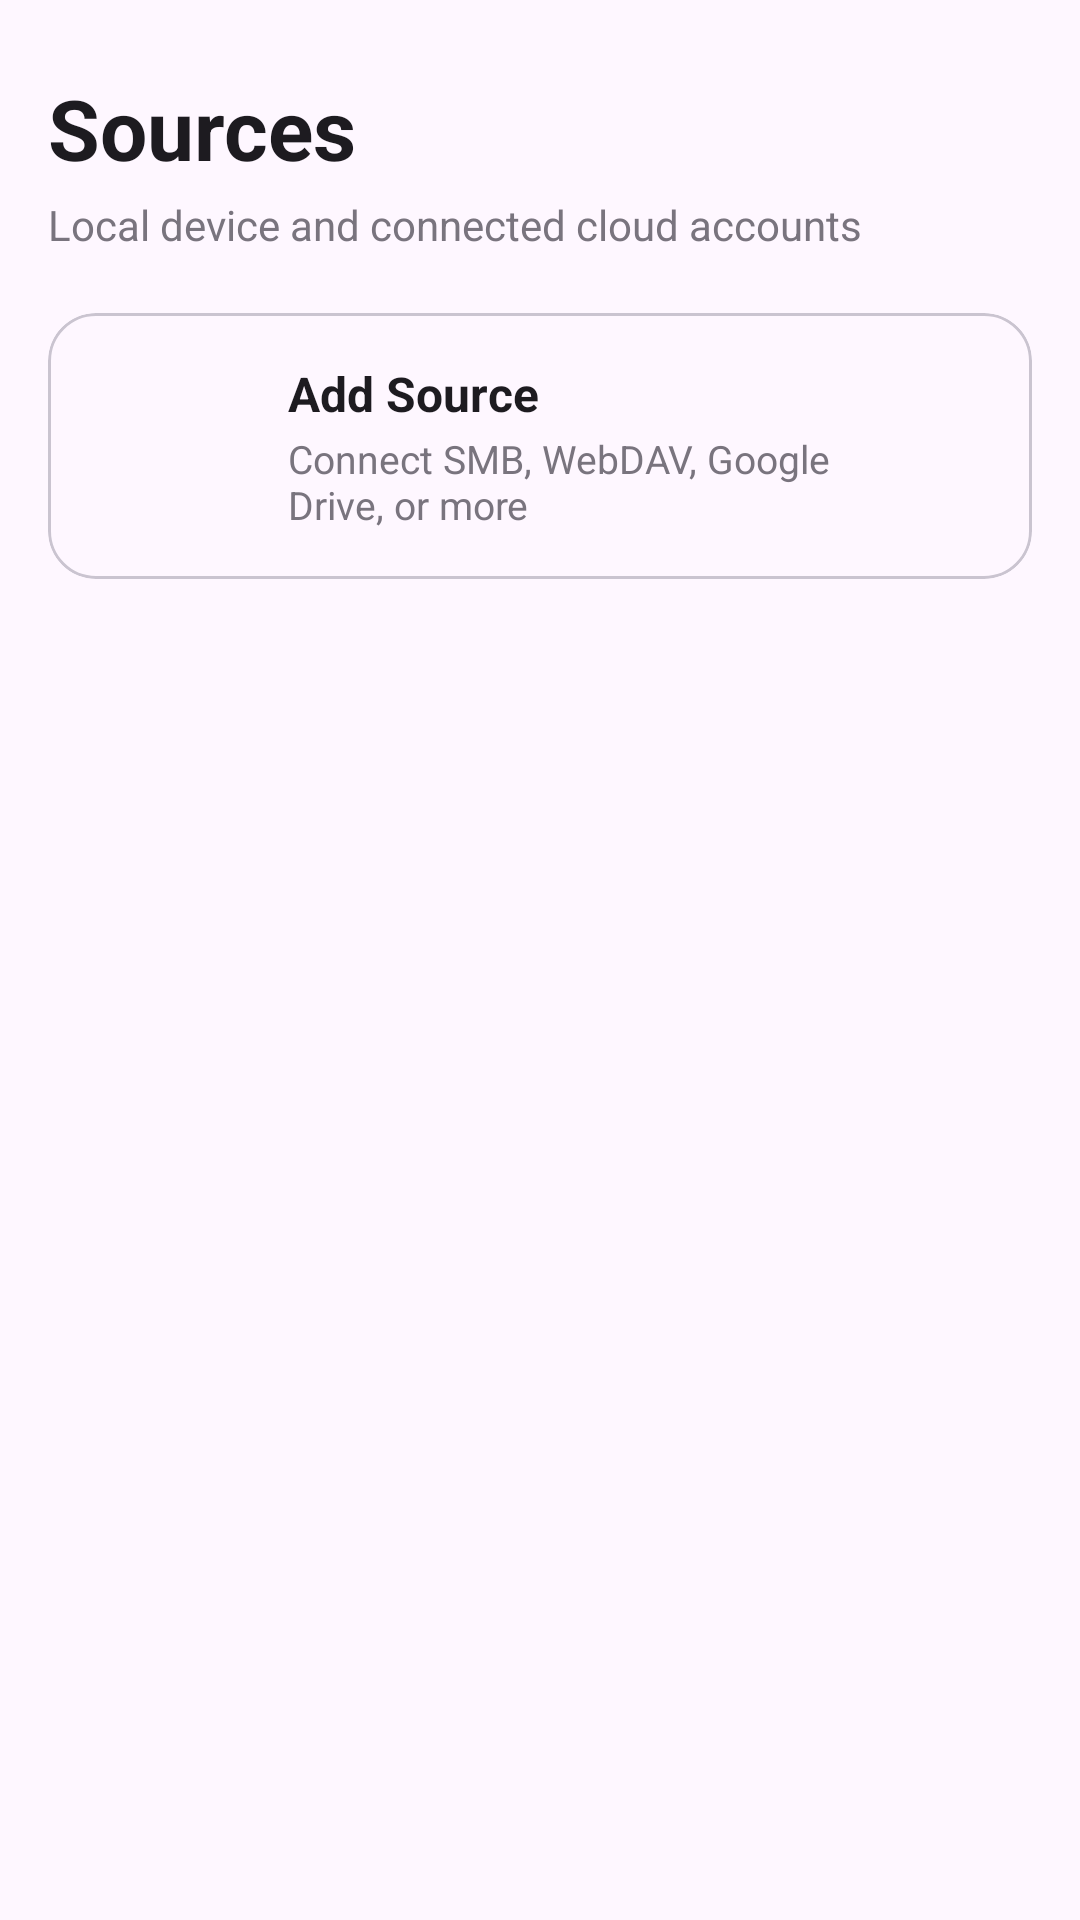

Layout XML and referenced resources for this Android screen:
<!-- AndroidManifest.xml: application theme Theme.Lenta -->
<!-- res/layout/fragment_files.xml -->
<?xml version="1.0" encoding="utf-8"?>
<androidx.core.widget.NestedScrollView xmlns:android="http://schemas.android.com/apk/res/android"
    xmlns:app="http://schemas.android.com/apk/res-auto"
    xmlns:tools="http://schemas.android.com/tools"
    android:layout_width="match_parent"
    android:layout_height="match_parent"
    android:clipToPadding="false"
    android:fillViewport="true"
    android:padding="16dp"
    tools:context=".ui.files.FilesFragment">

    <LinearLayout
        android:layout_width="match_parent"
        android:layout_height="wrap_content"
        android:orientation="vertical">

        
        <TextView
            android:layout_width="wrap_content"
            android:layout_height="wrap_content"
            android:layout_marginTop="8dp"
            android:text="@string/sources_header_title"
            android:textColor="?attr/colorOnSurface"
            android:textSize="28sp"
            android:textStyle="bold" />

        <TextView
            android:layout_width="wrap_content"
            android:layout_height="wrap_content"
            android:layout_marginTop="4dp"
            android:layout_marginBottom="20dp"
            android:text="@string/sources_header_subtitle"
            android:textColor="?attr/colorOutline"
            android:textSize="14sp" />

        
        <LinearLayout
            android:id="@+id/ll_sources_container"
            android:layout_width="match_parent"
            android:layout_height="wrap_content"
            android:orientation="vertical" />

        
        <com.google.android.material.card.MaterialCardView
            android:id="@+id/card_add_source"
            android:layout_width="match_parent"
            android:layout_height="wrap_content"
            android:clickable="true"
            android:focusable="true"
            app:cardCornerRadius="16dp"
            app:cardElevation="0dp"
            app:strokeColor="?attr/colorOutlineVariant"
            app:strokeWidth="1dp">

            <LinearLayout
                android:layout_width="match_parent"
                android:layout_height="wrap_content"
                android:gravity="center_vertical"
                android:orientation="horizontal"
                android:padding="16dp">

                <ImageView
                    android:layout_width="48dp"
                    android:layout_height="48dp"
                    android:background="@drawable/rounded_shape"
                    android:backgroundTint="?attr/colorSurfaceVariant"
                    android:contentDescription="@string/add_source"
                    android:padding="12dp"
                    android:src="@drawable/ic_add"
                    app:tint="?attr/colorOnSurfaceVariant" />

                <LinearLayout
                    android:layout_width="0dp"
                    android:layout_height="wrap_content"
                    android:layout_marginStart="16dp"
                    android:layout_marginEnd="8dp"
                    android:layout_weight="1"
                    android:orientation="vertical">

                    <TextView
                        android:layout_width="wrap_content"
                        android:layout_height="wrap_content"
                        android:text="@string/add_source"
                        android:textColor="?attr/colorOnSurface"
                        android:textSize="16sp"
                        android:textStyle="bold" />

                    <TextView
                        android:layout_width="wrap_content"
                        android:layout_height="wrap_content"
                        android:layout_marginTop="2dp"
                        android:text="@string/add_source_summary"
                        android:textColor="?attr/colorOutline"
                        android:textSize="13sp" />
                </LinearLayout>

                <ImageView
                    android:layout_width="24dp"
                    android:layout_height="24dp"
                    android:contentDescription="@null"
                    android:src="@drawable/ic_add"
                    app:tint="?attr/colorOutline" />
            </LinearLayout>
        </com.google.android.material.card.MaterialCardView>

    </LinearLayout>
</androidx.core.widget.NestedScrollView>
<!-- resources referenced by this layout -->
<resources>
  <string name="add_source">Add Source</string>
  <string name="add_source_summary">Connect SMB, WebDAV, Google Drive, or more</string>
  <string name="sources_header_subtitle">Local device and connected cloud accounts</string>
  <string name="sources_header_title">Sources</string>
  <style name="Theme.Lenta" parent="Theme.Material3.DayNight">
          <item name="windowActionBar">false</item>
          <item name="windowNoTitle">true</item>
          <item name="android:statusBarColor">@android:color/transparent</item>
          <item name="android:windowLightStatusBar" tools:targetApi="m">true</item>
          <item name="android:navigationBarColor">@android:color/transparent</item>
      </style>
</resources>
